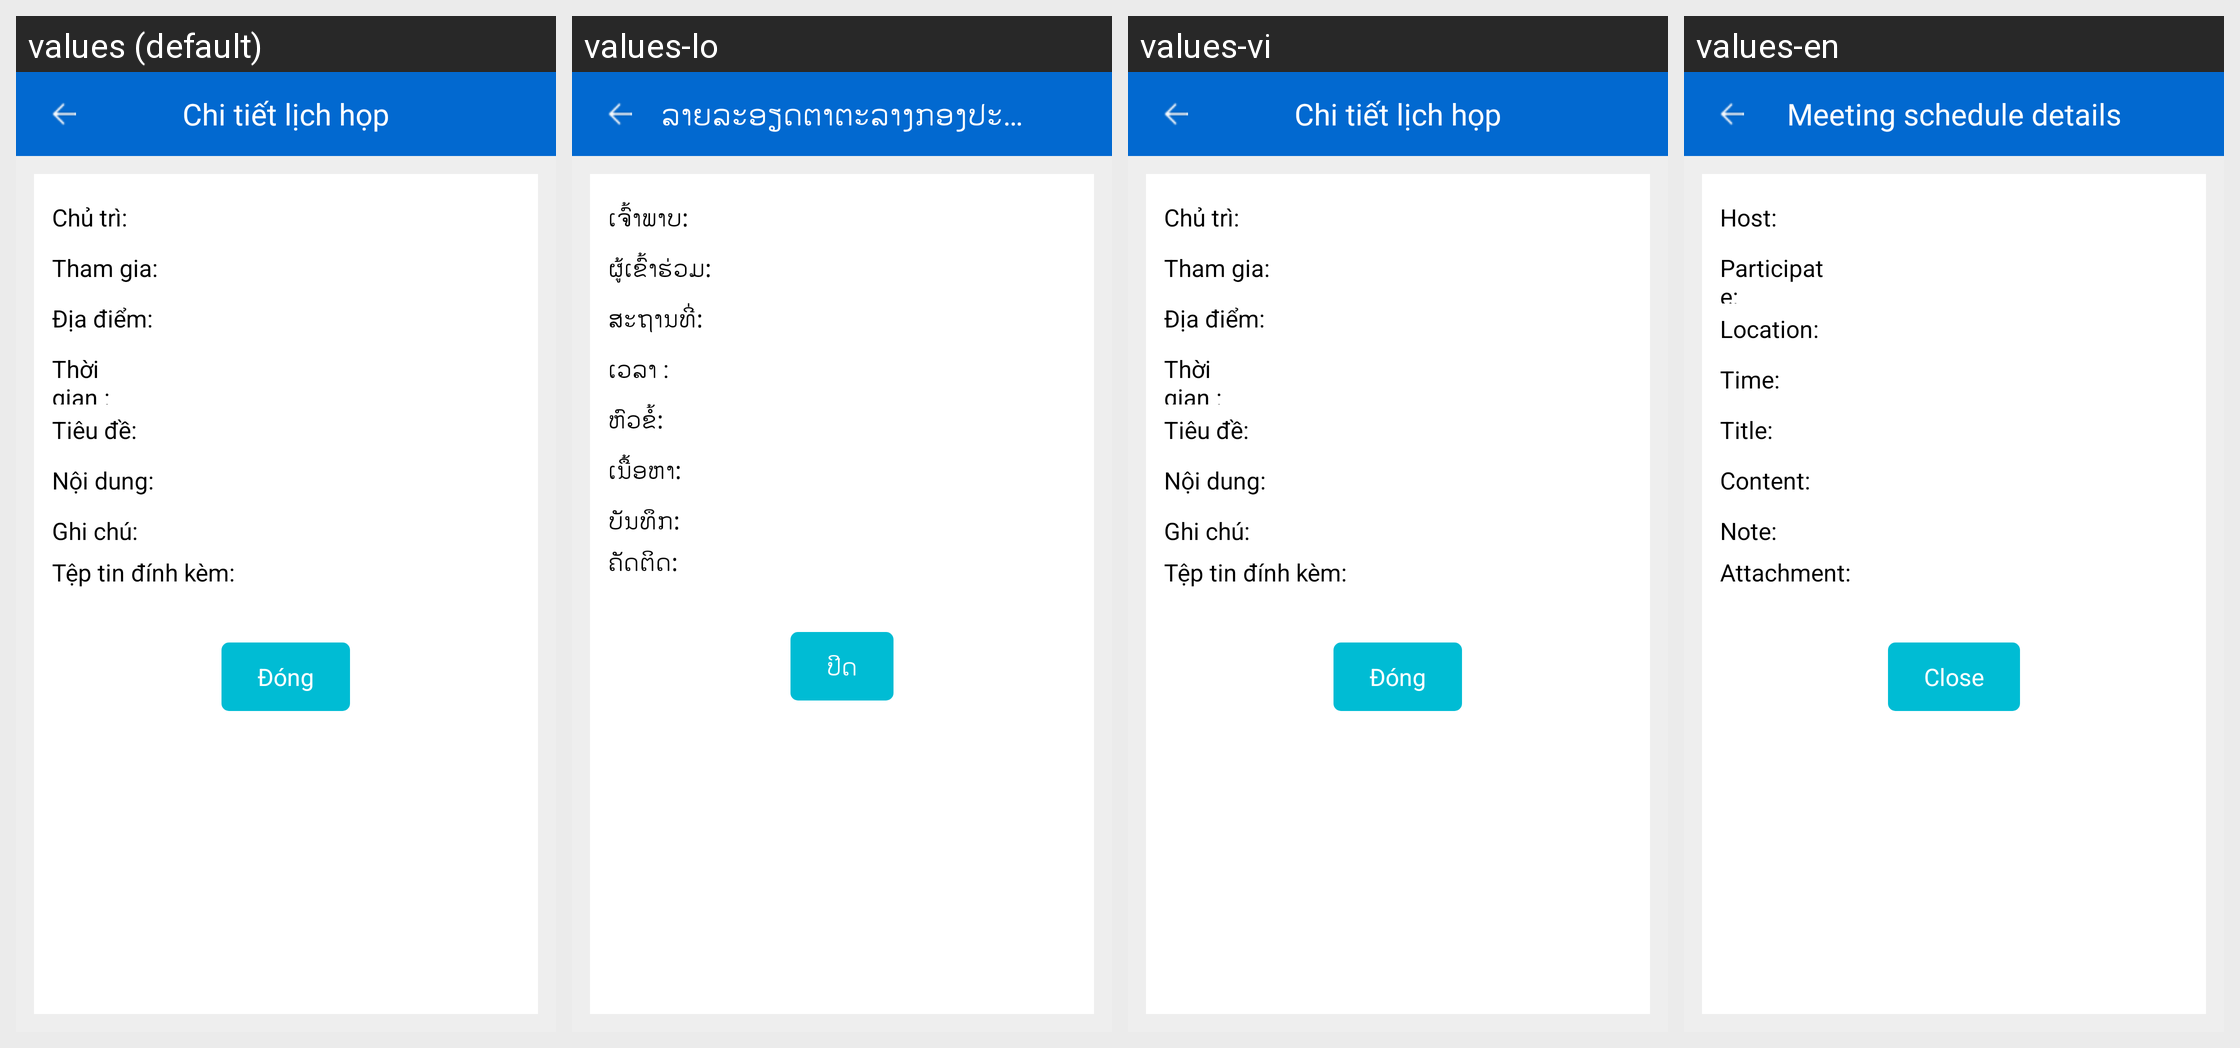

Translations of the strings shown on this Android screen, per locale in the grid:
Android screen res/layout/activity_detail_schedule.xml rendered under 4 locales, left to right: values (default), values-lo, values-vi, values-en. Device: Nexus 5 (rendered at 1080×1920; each locale shown at half size, 540×960, under a caption strip naming it); theme AppTheme.
Strings drawn on this screen, with the default value and each locale's value (text and hints the layout hard-codes, and strings that could not be matched under every locale, appear in the picture but are not listed):

tv_chutri
  values: Chủ trì:
  values-lo: ເຈົ້າພາບ:
  values-vi: Chủ trì:
  values-en: Host:

tv_thamgia
  values: Tham gia:
  values-lo: ຜູ້ເຂົ້າຮ່ວມ:
  values-vi: Tham gia:
  values-en: Participate:

tv_diadiem
  values: Địa điểm:
  values-lo: ສະຖານທີ່:
  values-vi: Địa điểm:
  values-en: Location:

tv_thoigian
  values: Thời gian :
  values-lo: ເວລາ :
  values-vi: Thời gian :
  values-en: Time:

tv_tieude_chidao
  values: Tiêu đề:
  values-lo: ຫົວຂໍ້:
  values-vi: Tiêu đề:
  values-en: Title:

tv_noidung_chidao
  values: Nội dung:
  values-lo: ເນື້ອຫາ:
  values-vi: Nội dung:
  values-en: Content:

tv_note_label
  values: Ghi chú:
  values-lo: ບັນທຶກ:
  values-vi: Ghi chú:
  values-en: Note:

tv_file_dinh_kem
  values: Tệp tin đính kèm:
  values-lo: ຄັດຕິດ:
  values-vi: Tệp tin đính kèm:
  values-en: Attachment:

tv_dong
  values: Đóng
  values-lo: ປິດ
  values-vi: Đóng
  values-en: Close

DETAIL_SCHEDULE_TITLE
  values: Chi tiết lịch họp
  values-lo: ລາຍລະອຽດຕາຕະລາງກອງປະຊຸມ
  values-vi: Chi tiết lịch họp
  values-en: Meeting schedule details
